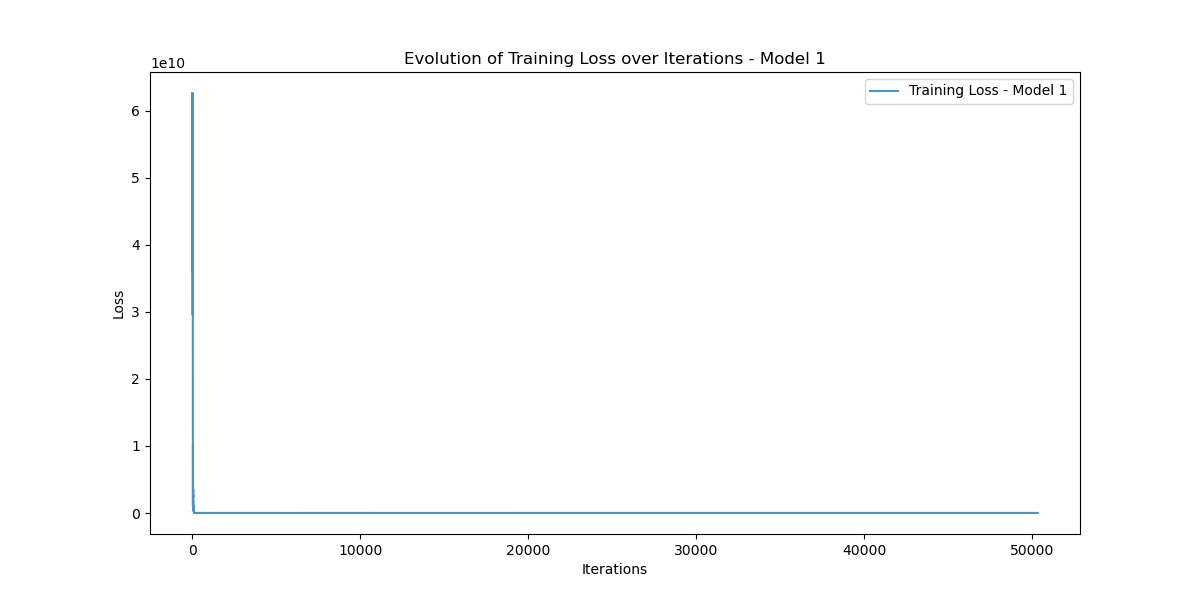

The file beside this chart, header and first rows:
Iteration, Training_Loss
0, 40197900000
1, 51972887000
2, 62635426000
3, 42891600000
4, 40196870000
5, 51969920000
6, 62627840000
7, 42882220000
8, 40181710000
9, 51938927000
10, 62570394000
11, 42823980000
12, 40099955000
13, 51786842000
14, 62305804000
15, 42568376000
16, 39765630000
17, 51206450000
18, 61361460000
19, 41707102000
20, 38700134000
21, 49451760000
22, 58636500000
23, 39325065000
24, 35878695000
25, 44993212000
26, 51989766000
27, 33733693000
28, 29522514000
29, 35346768000
30, 38235070000
31, 22714999000
32, 17701267000
33, 18468098000
34, 16045025000
35, 6827275000
36, 3195969800
37, 1593076000
38, 1068755600
39, 3066456000
40, 6181708000
41, 8867789000
42, 10064382000
43, 5793338000
44, 3725633500
45, 1989212800
46, 1008928600
47, 733034500
48, 945802900
49, 1795300900
50, 2805938400
51, 2310501600
52, 2362709500
53, 3291113500
54, 3624932600
55, 2134074600
56, 1633897000
57, 1688404700
58, 1309670800
59, 662144000
... 50,284 more rows
